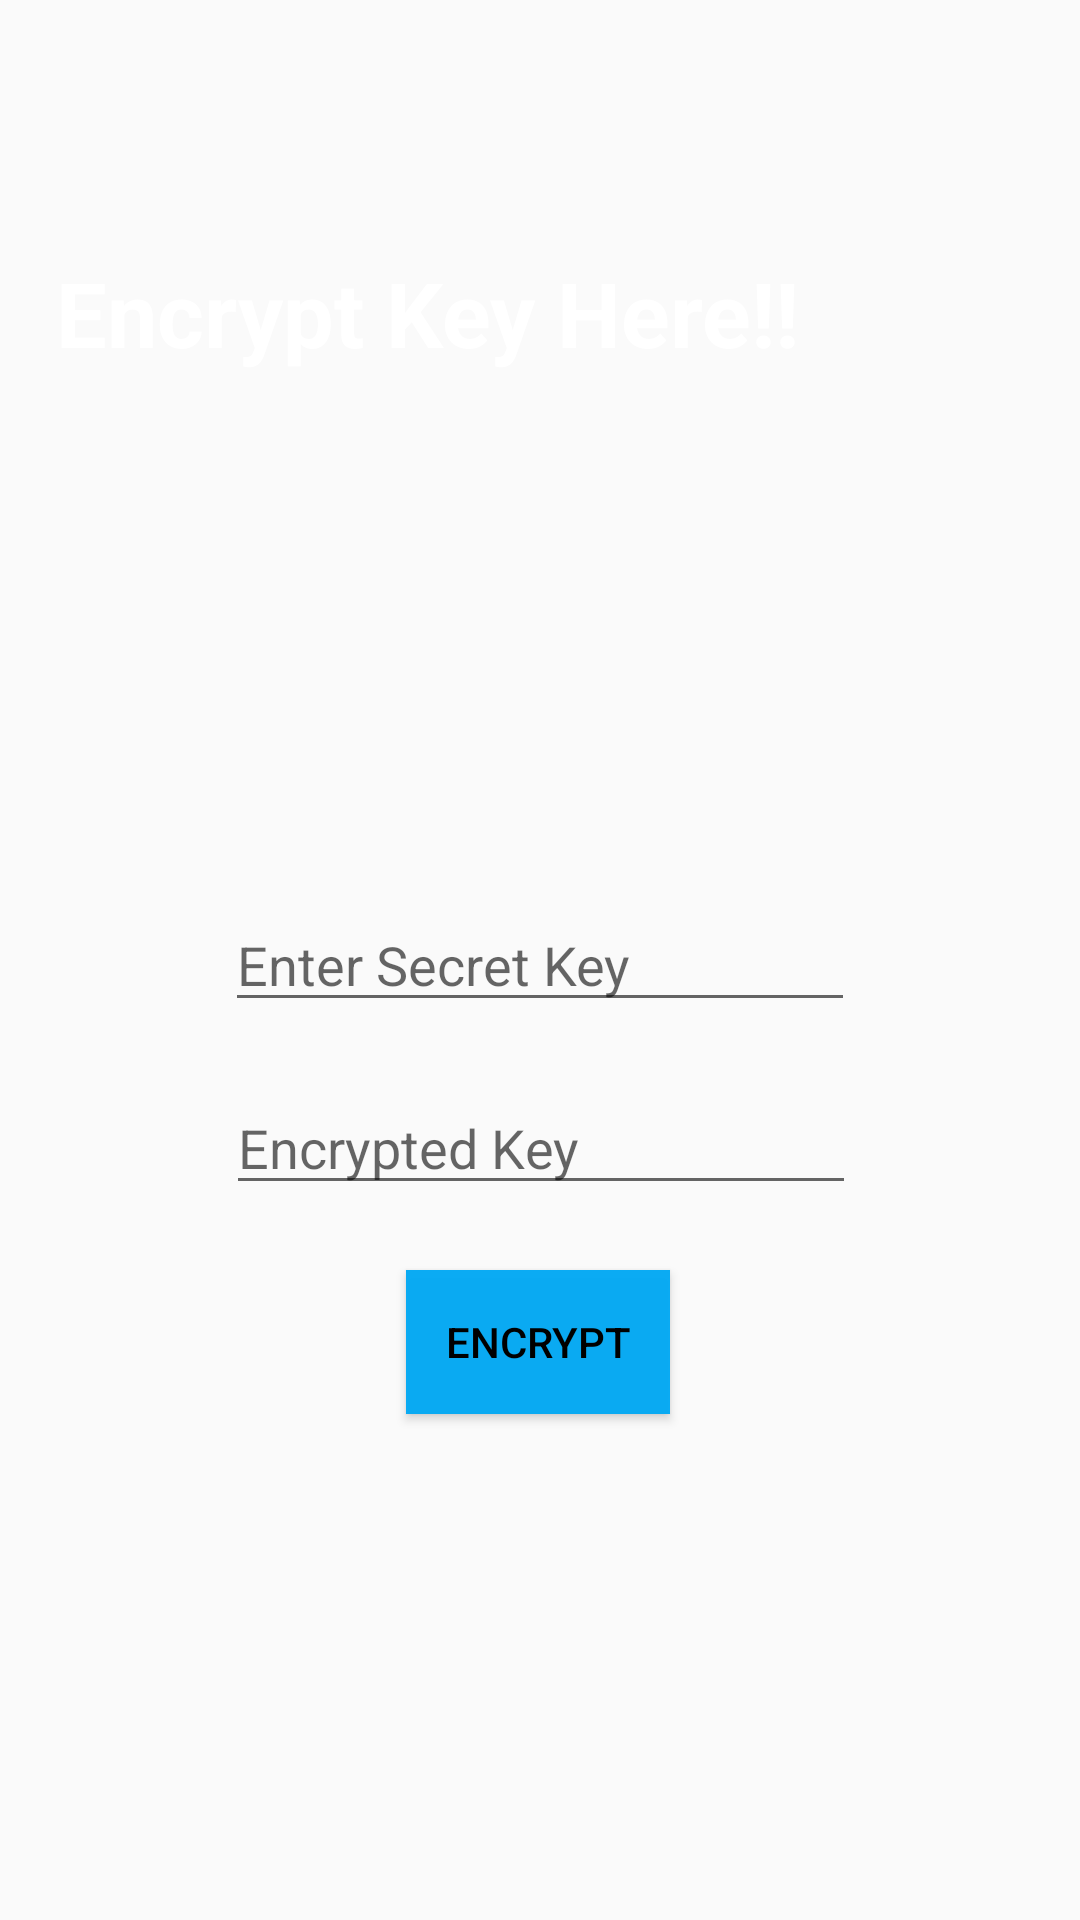

Reconstruct the res/layout file that produces this screen, plus the resources it refers to.
<!-- AndroidManifest.xml: application theme Theme.SmartStegno -->
<!-- res/layout/activity_encrypt_key.xml -->
<?xml version="1.0" encoding="utf-8"?>
<androidx.constraintlayout.widget.ConstraintLayout xmlns:android="http://schemas.android.com/apk/res/android"
    xmlns:app="http://schemas.android.com/apk/res-auto"
    xmlns:tools="http://schemas.android.com/tools"
    android:layout_width="match_parent"
    android:layout_height="match_parent"
    tools:context=".EncryptKey">

    <ImageView
        android:id="@+id/imageView"
        android:layout_width="match_parent"
        android:layout_height="match_parent"
        android:scaleType="centerCrop"
        android:src="@drawable/background_image_one_signin"
        tools:layout_editor_absoluteX="0dp"
        tools:layout_editor_absoluteY="-259dp" />

    <TextView
        android:id="@+id/textView5"
        android:layout_width="wrap_content"
        android:layout_height="wrap_content"
        android:text="Encrypt Key Here!!"
        android:textColor="#FFFFFF"
        android:textSize="30sp"
        android:textStyle="bold"
        app:layout_constraintBottom_toBottomOf="parent"
        app:layout_constraintEnd_toEndOf="parent"
        app:layout_constraintHorizontal_bias="0.166"
        app:layout_constraintStart_toStartOf="parent"
        app:layout_constraintTop_toTopOf="parent"
        app:layout_constraintVertical_bias="0.14" />

    <EditText
        android:id="@+id/editkey"
        android:layout_width="wrap_content"
        android:layout_height="wrap_content"
        android:ems="10"
        android:hint="Enter Secret Key"
        android:inputType="textPersonName"
        app:layout_constraintBottom_toBottomOf="parent"
        app:layout_constraintEnd_toEndOf="parent"
        app:layout_constraintStart_toStartOf="parent"
        app:layout_constraintTop_toTopOf="parent" />

    <EditText
        android:id="@+id/editencryptkey"
        android:layout_width="wrap_content"
        android:layout_height="wrap_content"
        android:ems="10"
        android:hint="Encrypted Key"
        android:inputType="textPersonName"
        app:layout_constraintBottom_toBottomOf="parent"
        app:layout_constraintEnd_toEndOf="parent"
        app:layout_constraintHorizontal_bias="0.502"
        app:layout_constraintStart_toStartOf="parent"
        app:layout_constraintTop_toTopOf="parent"
        app:layout_constraintVertical_bias="0.602" />

    <Button
        android:id="@+id/btnen"
        android:layout_width="wrap_content"
        android:layout_height="wrap_content"
        android:text="Encrypt"
        android:background="@color/colorAccent"
        android:textColor="@color/black"
        app:layout_constraintBottom_toBottomOf="parent"
        app:layout_constraintEnd_toEndOf="parent"
        app:layout_constraintHorizontal_bias="0.498"
        app:layout_constraintStart_toStartOf="parent"
        app:layout_constraintTop_toTopOf="parent"
        app:layout_constraintVertical_bias="0.715" />


</androidx.constraintlayout.widget.ConstraintLayout>
<!-- resources referenced by this layout -->
<resources>
  <color name="black">#FF000000</color>
  <color name="colorAccent">#F503A9F4</color>
  <style name="Theme.SmartStegno" parent="Theme.AppCompat.Light.NoActionBar">
          
          <item name="colorPrimary">@color/holo_blue_dark</item>
          <item name="colorPrimaryVariant">@color/purple_700</item>
          <item name="colorOnPrimary">@color/white</item>
          
          <item name="colorSecondary">@color/teal_200</item>
          <item name="colorSecondaryVariant">@color/teal_700</item>
          <item name="colorOnSecondary">@color/black</item>
          
          <item name="android:statusBarColor" tools:targetApi="l">?attr/colorPrimaryVariant</item>
          
  
      </style>
  <color name="holo_blue_dark">#3F51B5</color>
  <color name="purple_700">#9067D8</color>
  <color name="white">#FFFFFFFF</color>
  <color name="teal_200">#00BCD4</color>
  <color name="teal_700">#FBA207</color>
</resources>
